Run: headless pygame with SDL's dummy video driver; simulated clock (each Clock.tick advances the game by its frame time, no real sleeping); random seed 0; keys injected as events and as key.get_pressed() state; no mouse input.
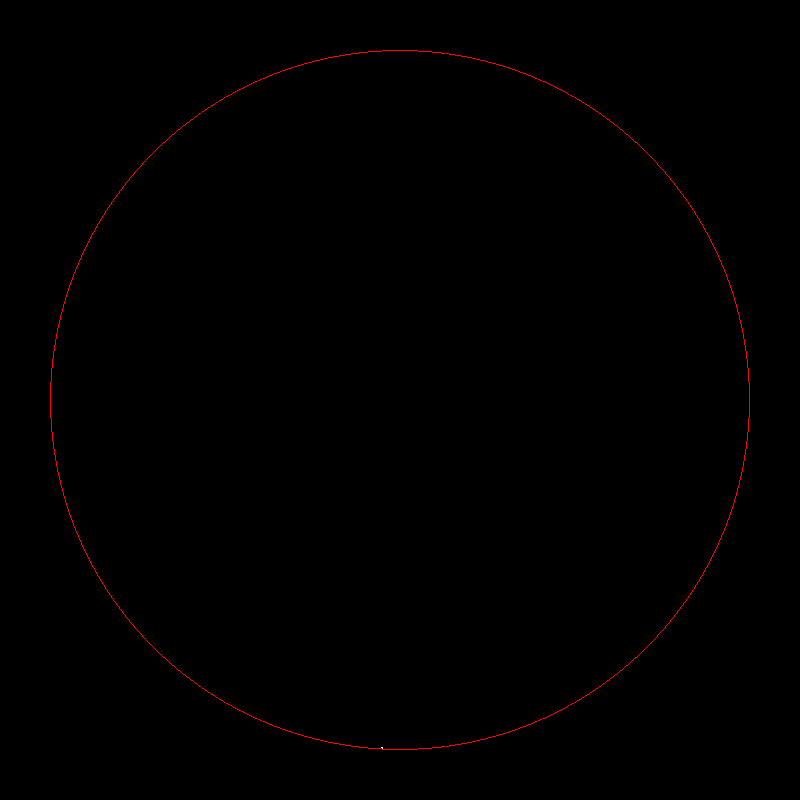
Frame 1 of 4 · flips 1–60 · no input
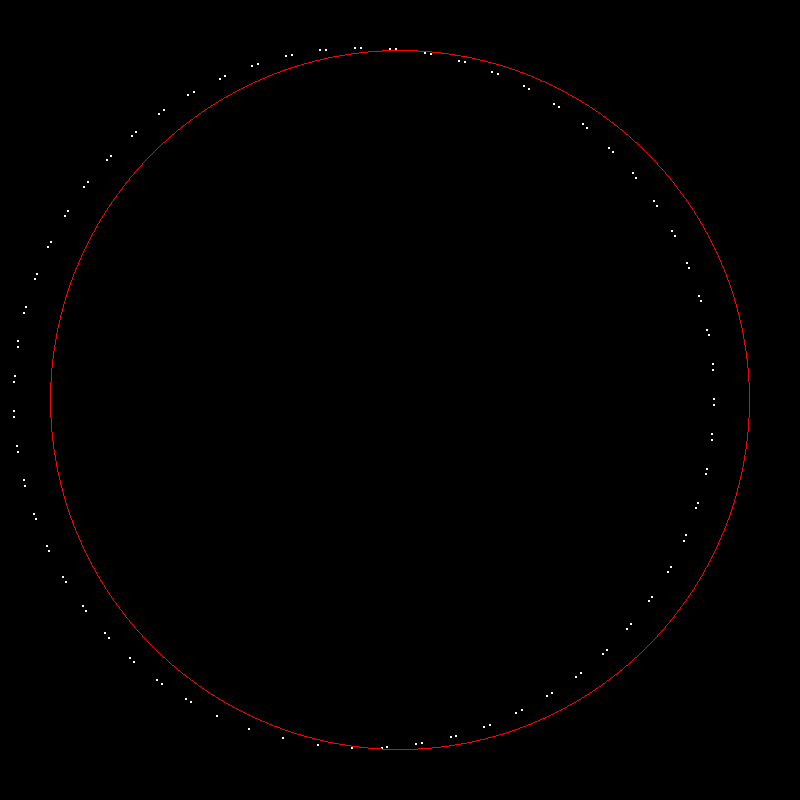
Frame 2 of 4 · flips 61–180 · tapped SPACE, RETURN · held RIGHT (→), D
Frame 3 of 4 · flips 181–300 · held DOWN (↓), S · screen unchanged from frame 2, image omitted
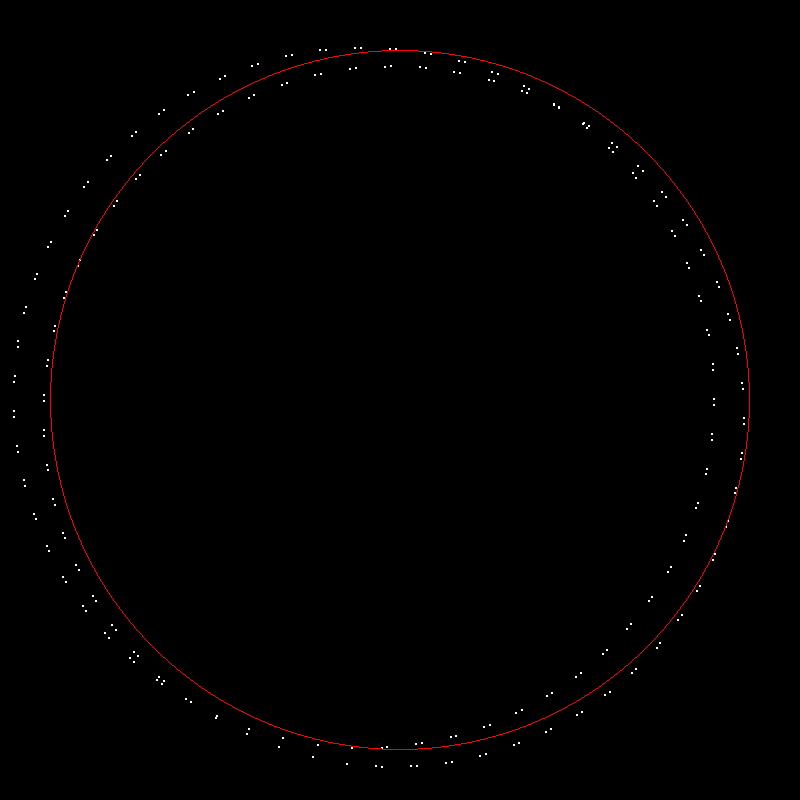
Frame 4 of 4 · flips 301–420 · held LEFT (←), A, UP (↑), W

The pygame program that drew these frames:

import pygame 
import math
pygame.init()
win = pygame.display.set_mode((800,800))
pygame.display.set_caption("Hello")
width = 800
height = 800
run = True
center_of_rotation_x = width/2 - 1
center_of_rotation_y = height/2 - 1
radius = 350
angle = math.radians(90)
vel = 0.1
x = width/2 -20 + radius * math.cos(angle) + 2
y = height/2 + radius * math.sin(angle) - 2

while run: 
    pygame.time.delay(100)
    for event in pygame.event.get():
        if event.type == pygame.QUIT:
            run = False
    keys = pygame.key.get_pressed()
    if keys[pygame.K_LEFT]:
        angle = angle + vel
        x = x + radius * vel * math.cos(angle + math.pi/2) 
        y = y + radius * vel * math.sin(angle + math.pi / 2)
        print((int(x),int(y)))
        print(",")
    
    if keys[pygame.K_RIGHT]:
        angle = angle - vel
        x = x - radius * vel * math.cos(angle + math.pi/2) 
        y = y - radius * vel * math.sin(angle + math.pi / 2)
        
    pygame.draw.circle(win, (255,255,255), (int(x),int(y)), 1, 1)
    pygame.draw.circle(win, (255,0,0),(400,400),350, 1)
    pygame.display.update()
    
pygame.quit()

#def listcoor((x,y), radius):
#    lst = []
#    lst.append((x + radius * math.cos(angle), y + radius * math.sin(angle))
#    while 
    
